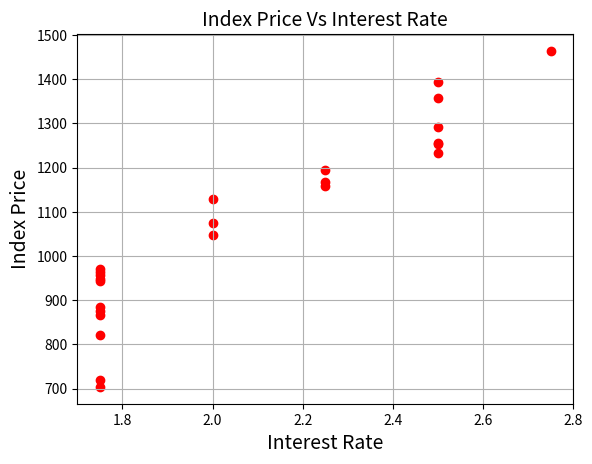

Source code (Python):
import pandas as pd
import matplotlib.pyplot as plt

data = {'year': [2017,2017,2017,2017,2017,2017,2017,2017,2017,2017,2017,2017,2016,2016,2016,2016,2016,2016,2016,2016,2016,2016,2016,2016],
        'month': [12,11,10,9,8,7,6,5,4,3,2,1,12,11,10,9,8,7,6,5,4,3,2,1],
        'interest_rate': [2.75,2.5,2.5,2.5,2.5,2.5,2.5,2.25,2.25,2.25,2,2,2,1.75,1.75,1.75,1.75,1.75,1.75,1.75,1.75,1.75,1.75,1.75],
        'unemployment_rate': [5.3,5.3,5.3,5.3,5.4,5.6,5.5,5.5,5.5,5.6,5.7,5.9,6,5.9,5.8,6.1,6.2,6.1,6.1,6.1,5.9,6.2,6.2,6.1],
        'index_price': [1464,1394,1357,1293,1256,1254,1234,1195,1159,1167,1130,1075,1047,965,943,958,971,949,884,866,876,822,704,719]        
        }

df = pd.DataFrame(data)

plt.scatter(df['interest_rate'], df['index_price'], color='red')
plt.title('Index Price Vs Interest Rate', fontsize=14)
plt.xlabel('Interest Rate', fontsize=14)
plt.ylabel('Index Price', fontsize=14)
plt.grid(True)
plt.show()
